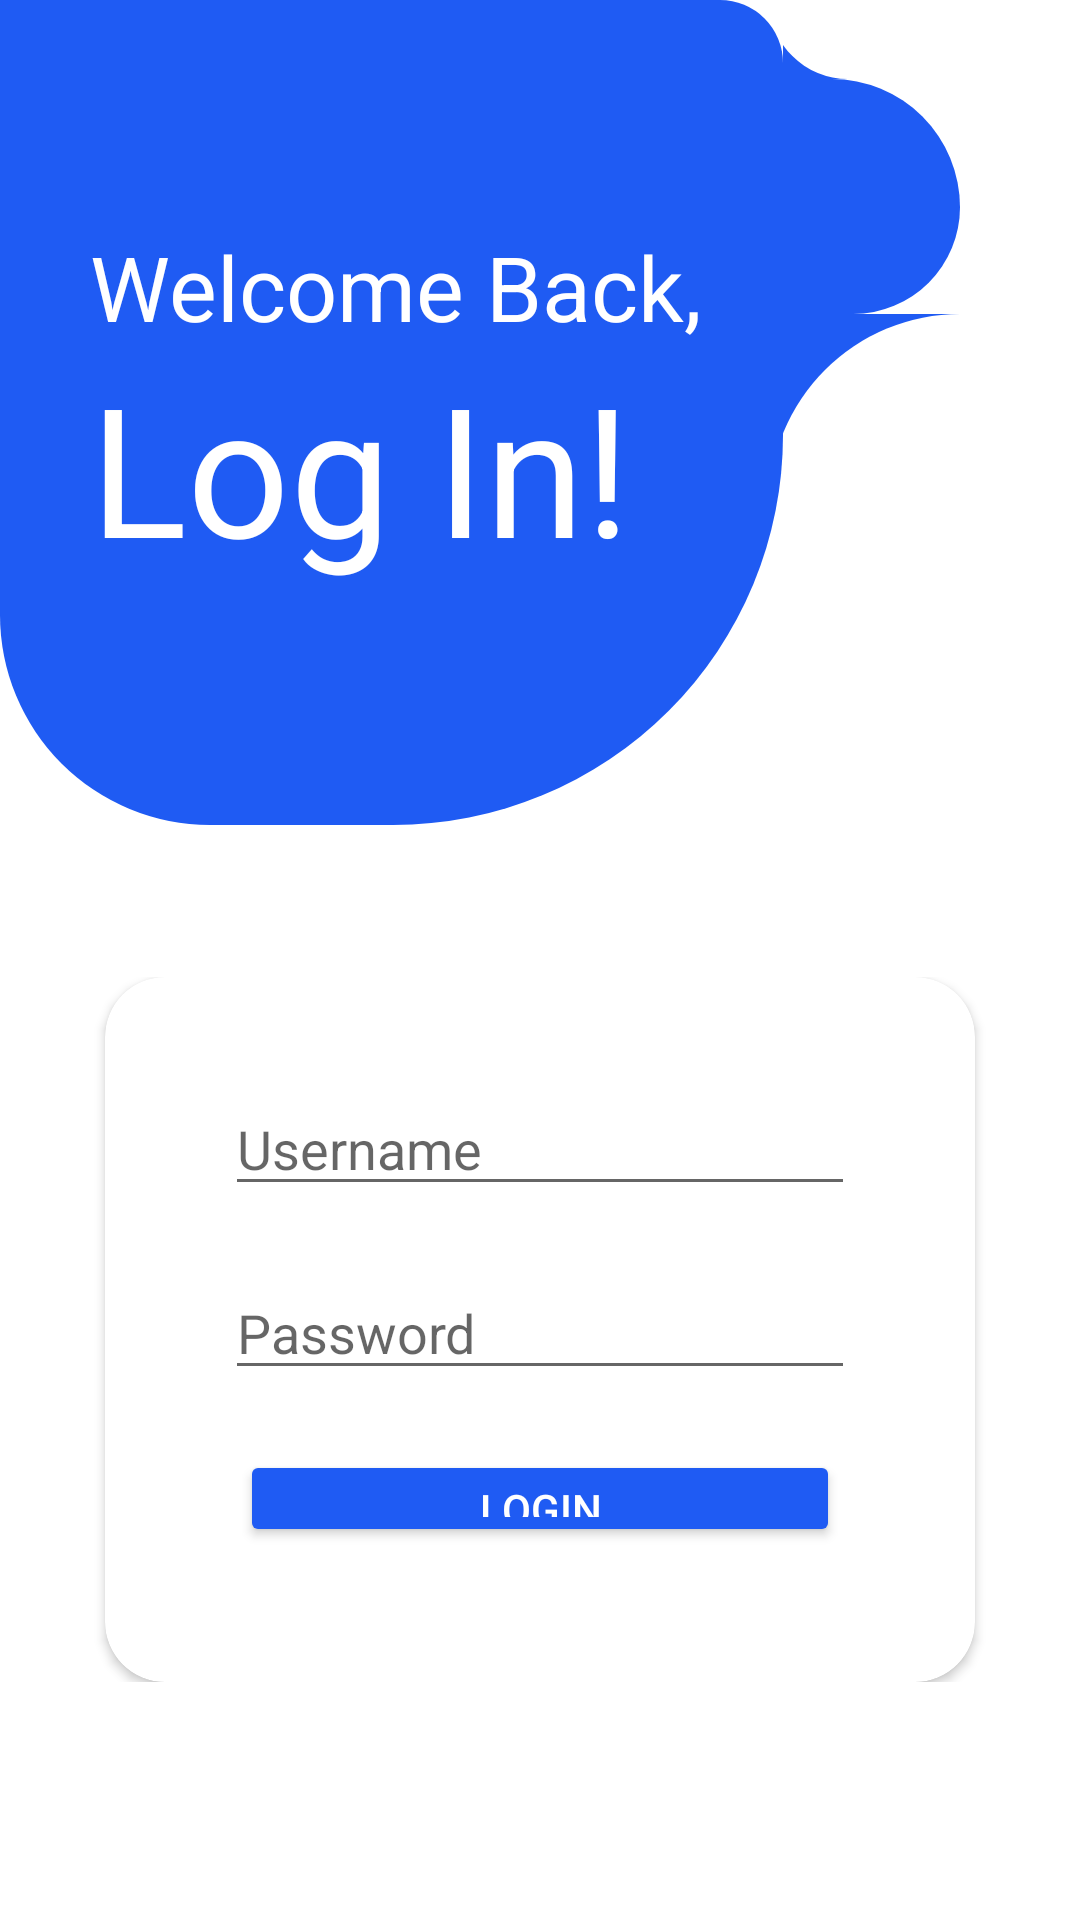

Layout XML and referenced resources for this Android screen:
<!-- AndroidManifest.xml: application theme Theme.Accident -->
<!-- res/layout/login.xml -->
<?xml version="1.0" encoding="utf-8"?>
<LinearLayout xmlns:android="http://schemas.android.com/apk/res/android"
    xmlns:app="http://schemas.android.com/apk/res-auto"
    android:layout_width="match_parent"
    android:layout_height="match_parent"
    android:orientation="vertical">

        <LinearLayout
            android:layout_width="match_parent"
            android:layout_height="wrap_content"
            android:orientation="horizontal">

            <TableRow
                android:layout_width="wrap_content"
                android:layout_height="match_parent">

                <RelativeLayout
                    android:layout_width="match_parent"
                    android:layout_height="match_parent"


                    >

                    <View
                        android:layout_width="261dp"
                        android:layout_height="275dp"
                        android:background="@drawable/bg_img"

                        />


                </RelativeLayout>
            </TableRow>


            <TableRow
                android:layout_width="match_parent"
                android:layout_height="match_parent">

                <LinearLayout
                    android:layout_width="match_parent"
                    android:layout_height="183dp"
                    android:layout_marginLeft="-5dp"
                    android:orientation="vertical"
                    android:paddingRight="40dp">

                    <LinearLayout
                        android:layout_width="match_parent"
                        android:layout_height="wrap_content"
                        android:layout_weight="1.5"
                        android:background="@color/colorPrimary">

                        <View
                            android:layout_width="match_parent"
                            android:layout_height="wrap_content"

                            android:background="@drawable/view_bg" />


                    </LinearLayout>

                    <LinearLayout
                        android:layout_width="match_parent"
                        android:layout_height="wrap_content"
                        android:layout_weight="1"
                        android:background="@color/white">

                        <View
                            android:layout_width="match_parent"
                            android:layout_height="wrap_content"

                            android:background="@drawable/view2" />


                    </LinearLayout>

                    <LinearLayout
                        android:layout_width="match_parent"
                        android:layout_height="wrap_content"
                        android:layout_weight="1"
                        android:background="@color/colorPrimary">

                        <View
                            android:layout_width="match_parent"
                            android:layout_height="wrap_content"

                            android:background="@drawable/view3" />


                    </LinearLayout>


                </LinearLayout>
            </TableRow>


        </LinearLayout>
        <LinearLayout
            android:layout_width="wrap_content"
            android:layout_height="wrap_content"
            android:orientation="vertical"
            android:layout_marginTop="-200dp"
            android:layout_marginLeft="30dp">

            <TextView
                android:layout_width="wrap_content"
                android:layout_height="wrap_content"
                android:textColor="@color/white"
                android:textSize="30dp"
                android:text="Welcome Back,"/>
            <TextView
                android:layout_width="wrap_content"
                android:layout_height="wrap_content"
                android:textColor="@color/white"
                android:textSize="60dp"
                android:text="Log In!"/>
        </LinearLayout>

    <LinearLayout
        android:layout_width="match_parent"
        android:layout_height="match_parent"
        android:gravity="center"
        android:orientation="horizontal"
        android:paddingTop="130dp">

        <androidx.cardview.widget.CardView
            android:layout_width="wrap_content"
            android:layout_height="wrap_content"
            android:padding="80dp"
            app:cardCornerRadius="20dp">

            <LinearLayout
                android:layout_width="wrap_content"
                android:layout_height="wrap_content"
                android:gravity="center"
                android:orientation="vertical"
                android:padding="40dp">

                <EditText
                    android:id="@+id/editTextTextPersonName"
                    android:layout_width="wrap_content"
                    android:layout_height="wrap_content"
                    android:layout_marginBottom="20dp"
                    android:ems="10"
                    android:hint="Username"
                    android:inputType="textPersonName"
                   />

                <EditText
                    android:id="@+id/editTextTextPassword"
                    android:layout_width="wrap_content"
                    android:layout_height="wrap_content"
                    android:ems="10"
                    android:hint="Password"
                    android:inputType="textPassword" />

                <Button
                    android:id="@+id/button2"
                    android:layout_width="200dp"
                    android:layout_height="wrap_content"
                    android:layout_marginTop="20dp"
                    android:backgroundTint="@color/colorPrimary"
                    android:text="Login"
                    android:textColor="@color/white" />

                <TextView
                    android:id="@+id/register"
                    android:layout_width="match_parent"
                    android:layout_height="wrap_content"
                    android:layout_marginTop="10dp"
                    android:gravity="center"
                    android:padding="5dp"
                    android:text="@string/register"
                    android:textColor="#3348BF"
                    android:textSize="18sp" />
            </LinearLayout>
        </androidx.cardview.widget.CardView>
    </LinearLayout>


</LinearLayout>
<!-- resources referenced by this layout -->
<resources>
  <color name="colorPrimary">#1F5BF3</color>
  <color name="white">#FFFFFF</color>
  <!-- drawable bg_img (drawable) -->
  <?xml version="1.0" encoding="utf-8"?>
  <shape xmlns:android="http://schemas.android.com/apk/res/android">
  <solid android:color="@color/colorPrimary"/>
  
      <corners android:bottomRightRadius="130dp"
          android:bottomLeftRadius="70dp"
          android:topRightRadius="21dp"/>
  </shape>
  <!-- drawable view2 (drawable) -->
  <?xml version="1.0" encoding="utf-8"?>
  <shape xmlns:android="http://schemas.android.com/apk/res/android">
  
      <solid android:color="@color/colorPrimary"/>
      <corners android:topRightRadius="300dp"
          android:bottomRightRadius="250dp"/>
  </shape>
  <!-- drawable view3 (drawable) -->
  <?xml version="1.0" encoding="utf-8"?>
  <shape xmlns:android="http://schemas.android.com/apk/res/android">
  
      <solid android:color="@color/white"/>
      <corners android:topLeftRadius="400dp"/>
  </shape>
  <!-- drawable view_bg (drawable) -->
  <?xml version="1.0" encoding="utf-8"?>
  <shape xmlns:android="http://schemas.android.com/apk/res/android">
  
      <solid android:color="@color/white"/>
      <corners android:bottomLeftRadius="350dp"/>
  </shape>
  <string name="register">New User? Register Now</string>
  <style name="Theme.Accident" parent="Theme.MaterialComponents.DayNight.NoActionBar">
          
          <item name="colorPrimary">@color/purple_500</item>
          <item name="colorPrimaryVariant">@color/purple_700</item>
          <item name="colorOnPrimary">@color/white</item>
          
          <item name="colorSecondary">@color/teal_200</item>
          <item name="colorSecondaryVariant">@color/teal_700</item>
  
          <item name="colorOnSecondary">@color/black</item>
          
          <item name="android:statusBarColor" tools:targetApi="l">?attr/colorPrimaryVariant</item>
          
      </style>
  <color name="purple_500">#612C97</color>
  <color name="purple_700">#536DFE</color>
  <color name="teal_200">#FF03DAC5</color>
  <color name="teal_700">#FF018786</color>
  <color name="black">#FF000000</color>
</resources>
